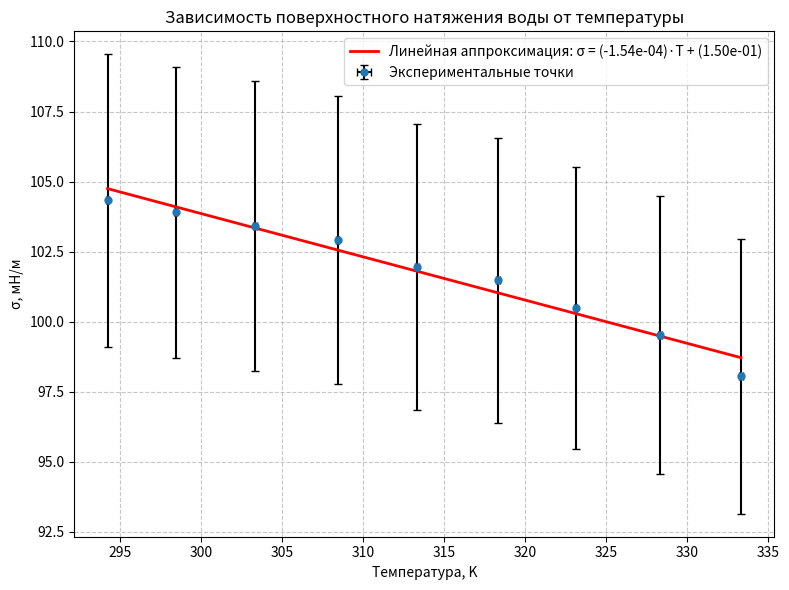
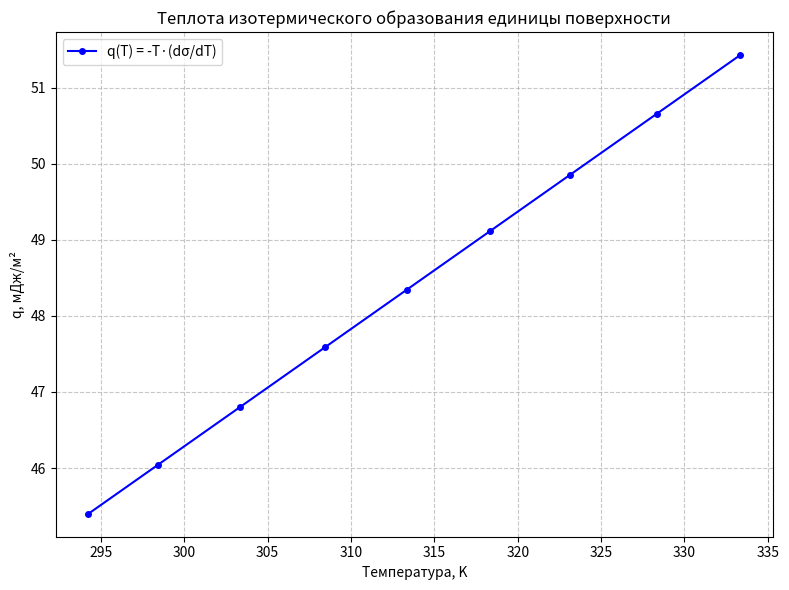
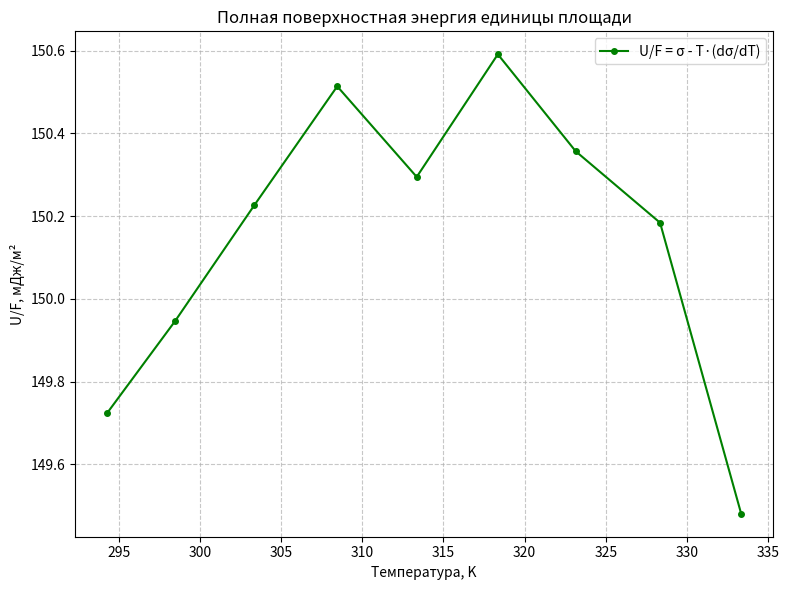

Python code for these plots, in order:
import matplotlib.pyplot as plt
import numpy as np

# Исходные данные (давление в Па, температура в °C)
P = [417.3, 415.6, 413.7, 411.7, 407.8, 405.9, 402.0, 398.1, 392.2]
t = [21.1, 25.3, 30.2, 35.3, 40.2, 45.2, 50.0, 55.2, 60.2]

# Перевод температуры в Кельвины
T = np.array([x + 273.15 for x in t])

# Радиус иглы (м)
R = 0.0005

# Расчёт поверхностного натяжения sigma (Н/м) по формуле Лапласа: sigma = P * R / 2
sigma = np.array([(p * R) / 2 for p in P])

# Погрешности
sigma_err = 0.05 * sigma                     # 5% от sigma
T_err = 0.1 * np.ones_like(T)                # погрешность температуры 0.1 К

# Линейная аппроксимация зависимости σ(T) с оценкой погрешности коэффициентов
coeffs, cov = np.polyfit(T, sigma, 1, cov=True)   # polyfit с ковариационной матрицей
a, b = coeffs                                      # a = dσ/dT, b = σ при T=0 (экстраполяция)
da = np.sqrt(cov[0, 0])                            # стандартная ошибка наклона
db = np.sqrt(cov[1, 1])                            # стандартная ошибка свободного члена

# Вычисление производных величин для каждой экспериментальной точки
# Используем общий наклон a (dσ/dT) для всех точек, так как зависимость линейна
q = -T * a                                         # теплота образования единицы поверхности, Дж/м²
U_over_F = sigma - T * a                           # полная поверхностная энергия, Дж/м²

# -------------------------------------------------------------------
# Построение графиков в отдельных окнах (последовательно)

# 1. График σ(T) с погрешностями и линией регрессии
plt.figure(1, figsize=(8, 6))
plt.errorbar(T, sigma*1000, yerr=sigma_err*1000, xerr=T_err,
             fmt='o', capsize=3, capthick=1, ecolor='black',
             markersize=5, label='Экспериментальные точки')
x_fit = np.linspace(min(T), max(T), 100)
y_fit = (a * x_fit + b) * 1000
plt.plot(x_fit, y_fit, 'r-', linewidth=2,
         label=f'Линейная аппроксимация: σ = ({a:.2e})·T + ({b:.2e})')
plt.xlabel('Температура, K')
plt.ylabel('σ, мН/м')
plt.title('Зависимость поверхностного натяжения воды от температуры')
plt.legend()
plt.grid(True, linestyle='--', alpha=0.7)
plt.tight_layout()
plt.show()   # Ожидание закрытия окна

# 2. График теплоты образования единицы поверхности q(T)
plt.figure(2, figsize=(8, 6))
plt.plot(T, q*1000, 'bo-', markersize=4, label='q(T) = -T·(dσ/dT)')
plt.xlabel('Температура, K')
plt.ylabel('q, мДж/м²')
plt.title('Теплота изотермического образования единицы поверхности')
plt.grid(True, linestyle='--', alpha=0.7)
plt.legend()
plt.tight_layout()
plt.show()   # Ожидание закрытия окна

# 3. График полной поверхностной энергии U/F (T)
plt.figure(3, figsize=(8, 6))
plt.plot(T, U_over_F*1000, 'go-', markersize=4, label='U/F = σ - T·(dσ/dT)')
plt.xlabel('Температура, K')
plt.ylabel('U/F, мДж/м²')
plt.title('Полная поверхностная энергия единицы площади')
plt.grid(True, linestyle='--', alpha=0.7)
plt.legend()
plt.tight_layout()
plt.show()   # Ожидание закрытия окна

# -------------------------------------------------------------------
# Вывод результатов в консоль (после закрытия всех графиков)
print("\nРЕЗУЛЬТАТЫ ОБРАБОТКИ ДАННЫХ")
print("="*60)
print(f"Радиус иглы R = {R*1000:.2f} мм")
print(f"Температурный коэффициент dσ/dT = {a:.3e} Н/(м·К)  (погрешность ±{da:.3e})")
print(f"Свободный член b = {b:.3e} Н/м")
print("\nТаблица рассчитанных величин:")
print("-"*70)
print(f"{'T, K':>8} {'T, °C':>8} {'σ, мН/м':>10} {'q, мДж/м²':>12} {'U/F, мДж/м²':>14}")
print("-"*70)
for i in range(len(T)):
    print(f"{T[i]:8.2f} {t[i]:8.1f} {sigma[i]*1000:10.3f} {q[i]*1000:12.3f} {U_over_F[i]*1000:14.3f}")
print("="*70)
